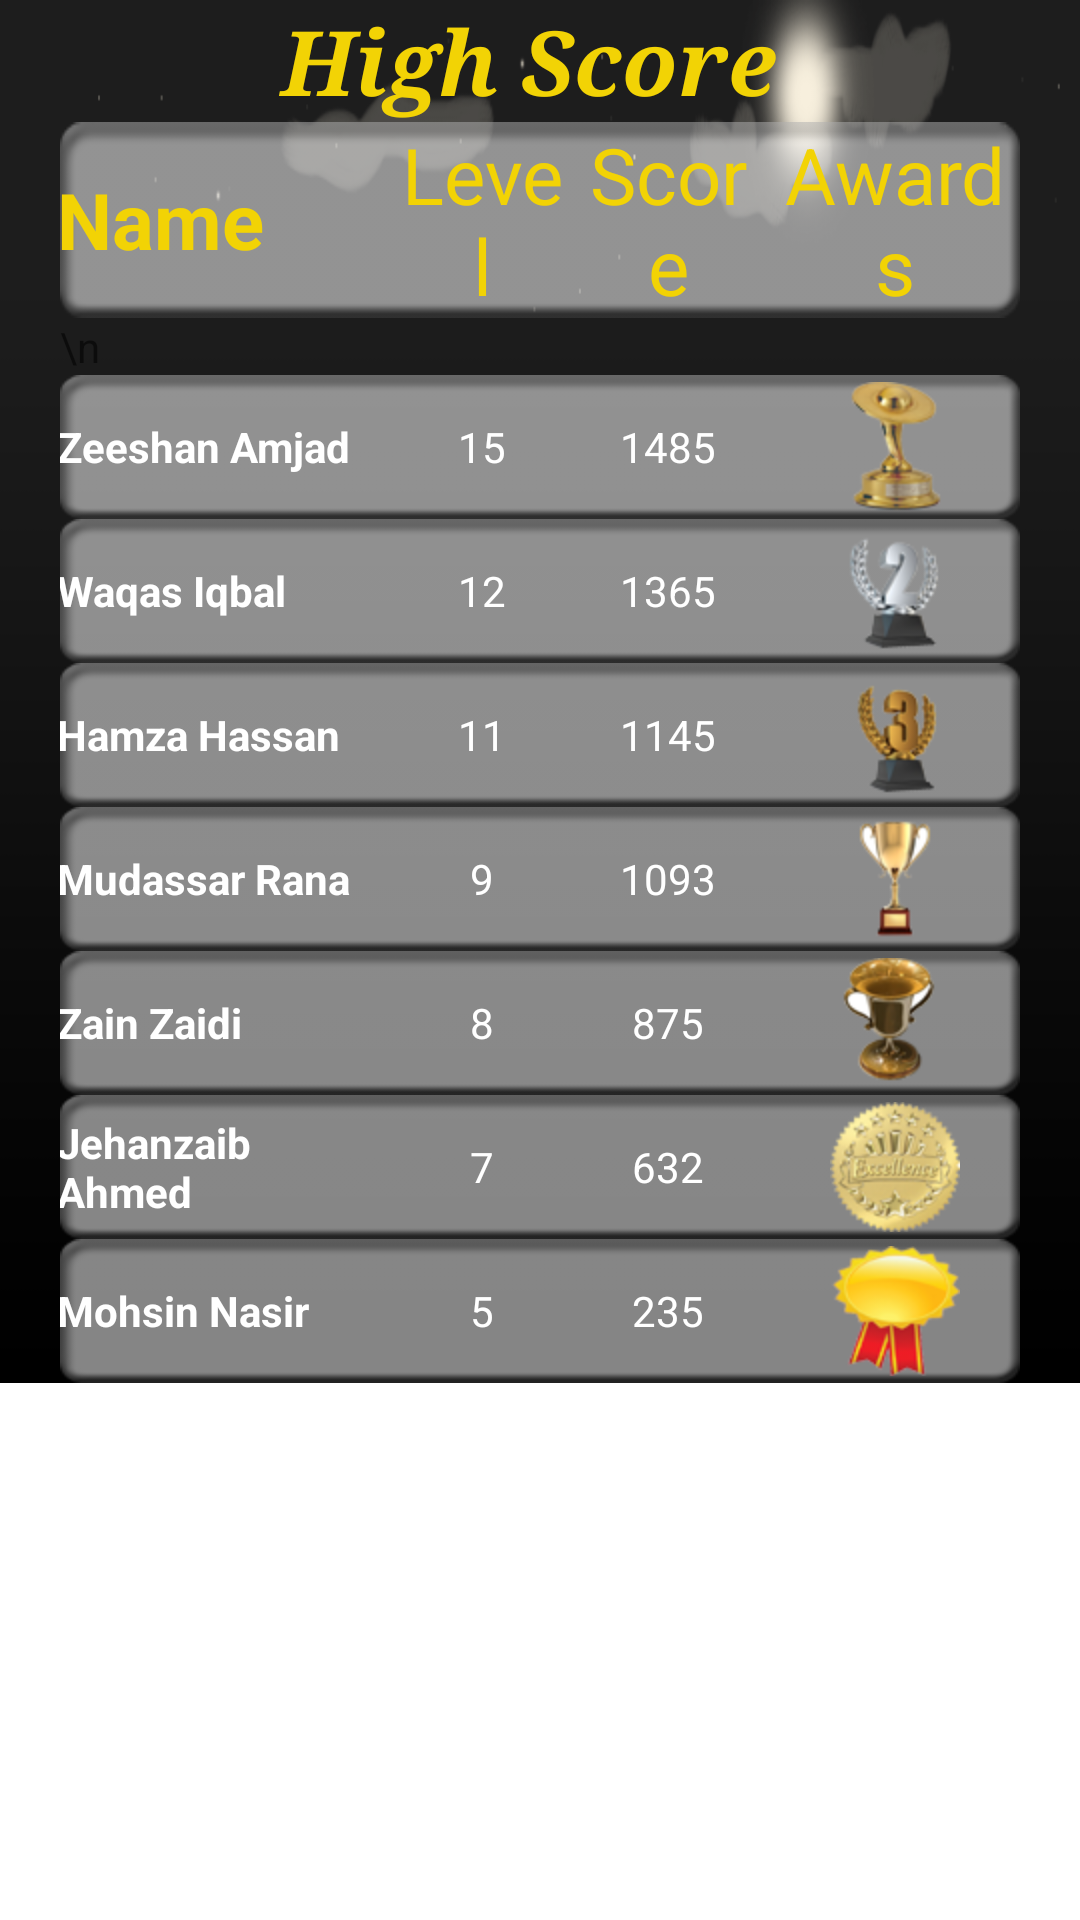

Layout XML and referenced resources for this Android screen:
<!-- AndroidManifest.xml: application theme AppTheme -->
<!-- res/layout/highscore.xml -->
<?xml version="1.0" encoding="utf-8"?>

<ScrollView xmlns:android="http://schemas.android.com/apk/res/android"
  android:layout_width="match_parent"
  android:layout_height="match_parent">
<TableLayout  
   
    android:id="@+id/tableLayout1"  
    android:layout_width="match_parent"  
    android:layout_height="match_parent"  
    android:shrinkColumns="*"  
    android:background="@drawable/highscore"
    android:stretchColumns="*"
    android:weightSum="4"
android:paddingLeft="20dp" android:paddingRight="20dp"    > 

  	
        <TableRow  
        android:id="@+id/tableRow4"  
        android:layout_height="wrap_content"  
        android:layout_width="match_parent"  
        android:gravity="center"
        android:weightSum="1">  
        <TextView  
            android:id="@+id/textView9"  
            android:layout_width="match_parent"  
            android:layout_height="wrap_content"  
            android:textStyle="bold|italic"  
            android:typeface="serif"  
            android:textSize="30dp"  
            android:textColor="@color/golden"
            android:text="High Score "  
            android:gravity="center"  
            android:layout_span="6"></TextView>  
    </TableRow>  
  
    <TableRow  
        android:layout_height="wrap_content"  
        android:id="@+id/tableRow2"  
        android:layout_width="match_parent" android:background="@drawable/roundcorner" 
        android:weightSum="1" android:gravity="center"   >  
        <TextView  
            android:text="Name"  
            android:id="@+id/textView22"  android:textSize="26sp"   android:textColor="@color/golden"  
            android:textStyle="bold"></TextView>  
        <TextView  
            android:id="@+id/textView23"  
            android:text="Level"  android:textSize="26sp"   android:textColor="@color/golden"
            android:gravity="center_horizontal"></TextView>  
        <TextView  
            android:text="Score"  
            android:id="@+id/textView24"  android:textSize="26sp"   android:textColor="@color/golden"
            android:gravity="center_horizontal"></TextView>  
        <TextView  
            android:text="Awards"  
            android:id="@+id/textView25"  android:textSize="26sp"   android:textColor="@color/golden"
            android:gravity="center_horizontal"></TextView>  
    </TableRow>  
    <TextView android:id="@+id/mohisn"  android:layout_width="wrap_content"  android:layout_height="wrap_content" android:text="\n" />
    <TableRow  
        android:layout_height="wrap_content"  
        android:id="@+id/tableRow3"  
        android:layout_width="match_parent"
        
        android:weightSum="1" android:gravity="center" android:background="@drawable/roundcorner" >  
        <TextView  
            android:text="Zeeshan Amjad"  
            android:id="@+id/textView32"  android:textColor="@color/textWhite"
            android:textStyle="bold"></TextView>  
        <TextView  
            android:text="15"  
            android:id="@+id/textView33"  android:textColor="@color/textWhite"
            android:gravity="center_horizontal"></TextView>  
        <TextView  
            android:text="1485"  
            android:id="@+id/textView34"  android:textColor="@color/textWhite"
            android:gravity="center_horizontal"></TextView>  
        <ImageView  
            android:id="@+id/imageView33"  
            android:src="@drawable/first"></ImageView>  
    </TableRow>
       <TableRow  
        android:id="@+id/tableRow4"  
        android:layout_height="wrap_content"  
        android:layout_width="match_parent"  android:background="@drawable/roundcorner"
        android:gravity="center"  >  
   
        <TextView  
            android:text="Waqas Iqbal"  
            android:id="@+id/textView42"  android:textColor="@color/textWhite"
            android:textStyle="bold"></TextView>  
        <TextView  
            android:text="12"  
            android:id="@+id/textView43"  android:textColor="@color/textWhite"
            android:gravity="center_horizontal"></TextView>  
        <TextView  
            android:text="1365"  
            android:id="@+id/textView44"  android:textColor="@color/textWhite"
            android:gravity="center_horizontal"></TextView>  
        <ImageView  
            android:id="@+id/imageView43"  
            android:src="@drawable/second"></ImageView> 
       
       </TableRow>
           <TableRow  
        android:id="@+id/tableRow5"  
        android:layout_height="wrap_content"  
        android:layout_width="match_parent"  android:background="@drawable/roundcorner"
        android:gravity="center"  >  
   
        <TextView  
            android:text="Hamza Hassan"  
            android:id="@+id/textView52"  android:textColor="@color/textWhite"
            android:textStyle="bold"></TextView>  
        <TextView  
            android:text="11"  
            android:id="@+id/textView53"  android:textColor="@color/textWhite"
            android:gravity="center_horizontal"></TextView>  
        <TextView  
            android:text="1145"  
            android:id="@+id/textView54"  android:textColor="@color/textWhite"
            android:gravity="center_horizontal"></TextView>  
        <ImageView  
            android:id="@+id/imageView53"  
            android:src="@drawable/third"></ImageView> 
       
       </TableRow>
           <TableRow  
        android:id="@+id/tableRow6"  
        android:layout_height="wrap_content"  
        android:layout_width="match_parent"  android:background="@drawable/roundcorner"
        android:gravity="center"  >  
   
        <TextView  
            android:text="Mudassar Rana"  
            android:id="@+id/textView62"  android:textColor="@color/textWhite"
            android:textStyle="bold"></TextView>  
        <TextView  
            android:text="9"  
            android:id="@+id/textView63"  android:textColor="@color/textWhite"
            android:gravity="center_horizontal"></TextView>  
        <TextView  
            android:text="1093"  
            android:id="@+id/textView64"  android:textColor="@color/textWhite"
            android:gravity="center_horizontal"></TextView>  
        <ImageView  
            android:id="@+id/imageView63"  
            android:src="@drawable/fourth"></ImageView> 
       
       </TableRow>
           <TableRow  
        android:id="@+id/tableRow7"  
        android:layout_height="wrap_content"  
        android:layout_width="match_parent"  android:background="@drawable/roundcorner"
        android:gravity="center"  >  
   
        <TextView  
            android:text="Zain Zaidi"  
            android:id="@+id/textView72"  android:textColor="@color/textWhite"
            android:textStyle="bold"></TextView>  
        <TextView  
            android:text="8"  
            android:id="@+id/textView73"  android:textColor="@color/textWhite"
            android:gravity="center_horizontal"></TextView>  
        <TextView  
            android:text="875"  
            android:id="@+id/textView74"  android:textColor="@color/textWhite"
            android:gravity="center_horizontal"></TextView>  
        <ImageView  
            android:id="@+id/imageView73"  
            android:src="@drawable/fifth"></ImageView> 
       
       </TableRow>
       
           
           
           
           
           
            <TableRow  
        android:id="@+id/tableRow8"  
        android:layout_height="wrap_content"  
        android:layout_width="match_parent"  android:background="@drawable/roundcorner"
        android:gravity="center"  >  
   
        <TextView  
            android:text="Jehanzaib Ahmed"  
            android:id="@+id/textView82"  android:textColor="@color/textWhite"
            android:textStyle="bold"></TextView>  
        <TextView  
            android:text="7"  
            android:id="@+id/textView83"  android:textColor="@color/textWhite"
            android:gravity="center_horizontal"></TextView>  
        <TextView  
            android:text="632"  
            android:id="@+id/textView84"  android:textColor="@color/textWhite"
            android:gravity="center_horizontal"></TextView>  
        <ImageView  
            android:id="@+id/imageView83"  
            android:src="@drawable/sixth"></ImageView> 
       
       </TableRow>
       
            
             <TableRow  
        android:id="@+id/tableRow9"  
        android:layout_height="wrap_content"  
        android:layout_width="match_parent"  android:background="@drawable/roundcorner"
        android:gravity="center"  >  
   
        <TextView  
            android:text="Mohsin Nasir"  
            android:id="@+id/textView92"  android:textColor="@color/textWhite"
            android:textStyle="bold"></TextView>  
        <TextView  
            android:text="5"  
            android:id="@+id/textView93"  android:textColor="@color/textWhite"
            android:gravity="center_horizontal"></TextView>  
        <TextView  
            android:text="235"  
            android:id="@+id/textView94"  android:textColor="@color/textWhite"
            android:gravity="center_horizontal"></TextView>  
        <ImageView  
            android:id="@+id/imageView93"  
            android:src="@drawable/seventh"></ImageView> 
       
       </TableRow>
      
             
    </TableLayout>
   </ScrollView>
<!-- resources referenced by this layout -->
<resources>
  <color name="golden">#F2D305</color>
  <color name="textWhite">#FFFFFF</color>
  <!-- drawable fifth: png bitmap (drawable-hdpi, 8458 bytes) -->
  <!-- drawable first: png bitmap (drawable-hdpi, 8280 bytes) -->
  <!-- drawable fourth: png bitmap (drawable-hdpi, 8169 bytes) -->
  <!-- drawable highscore: png bitmap (drawable-hdpi, 34585 bytes) -->
  <!-- drawable roundcorner: png bitmap (drawable-hdpi, 2462 bytes) -->
  <!-- drawable second: png bitmap (drawable-hdpi, 7397 bytes) -->
  <!-- drawable seventh: png bitmap (drawable-hdpi, 9363 bytes) -->
  <!-- drawable sixth: png bitmap (drawable-hdpi, 12508 bytes) -->
  <!-- drawable third: png bitmap (drawable-hdpi, 6839 bytes) -->
</resources>
